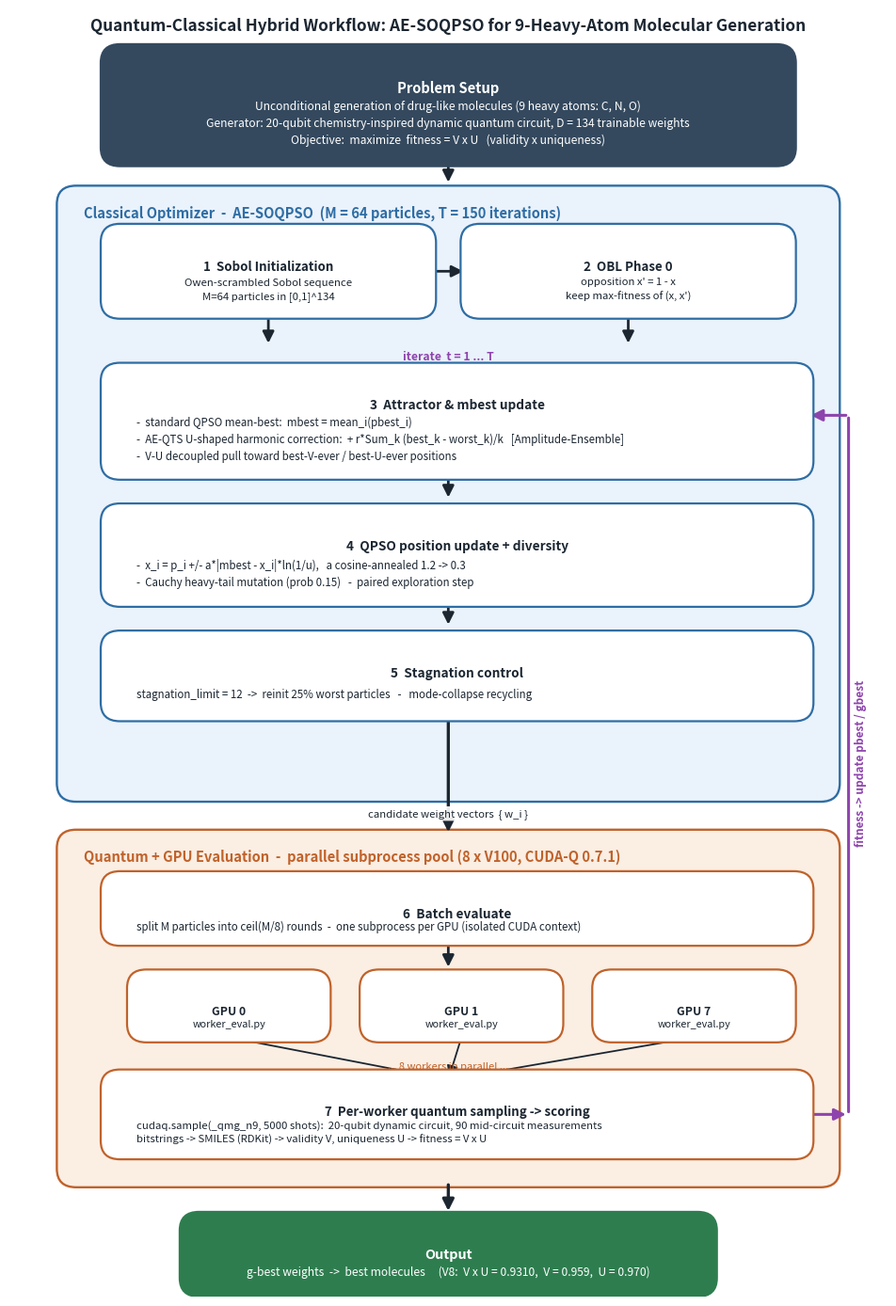

Here is the Python script that generated this plot:
#!/usr/bin/env python3
"""Figure 1 - AE-SOQPSO quantum-classical hybrid workflow (paper method flowchart)."""
import matplotlib
matplotlib.use("Agg")
import matplotlib.pyplot as plt
from matplotlib.patches import FancyBboxPatch, FancyArrowPatch

C_SETUP="#34495e"; C_OPT="#2e6da4"; C_OPT_BG="#eaf2fb"
C_QEVAL="#c0622a"; C_QEVAL_BG="#fbeee3"; C_OUT="#2e7d4f"; C_LOOP="#8e44ad"; TXT="#1b2631"

fig, ax = plt.subplots(figsize=(9.6, 13.8))
ax.set_xlim(0,100); ax.set_ylim(0,152); ax.axis("off")

def box(x,y,w,h,title,body,fc,ec,tc="white",fs=10.5,bfs=9.0,align="center"):
    ax.add_patch(FancyBboxPatch((x,y),w,h,boxstyle="round,pad=0.6,rounding_size=2.2",
                 linewidth=1.6,edgecolor=ec,facecolor=fc,zorder=3))
    cx=x+w/2; ha="center" if align=="center" else "left"; bx=cx if align=="center" else x+3.5
    if title:
        ax.text(cx,y+h-3.6,title,ha="center",va="top",fontsize=fs,fontweight="bold",color=tc,zorder=4)
        if body:
            ax.text(bx,y+(h-5.0)/2+0.4,body,ha=ha,va="center",fontsize=bfs,color=tc,zorder=4,linespacing=1.5)
    elif body:
        ax.text(bx,y+h/2,body,ha=ha,va="center",fontsize=bfs,color=tc,zorder=4,linespacing=1.5)

def arrow(x1,y1,x2,y2,color=TXT,lw=2.0,style="-|>",ls="-"):
    ax.add_patch(FancyArrowPatch((x1,y1),(x2,y2),arrowstyle=style,mutation_scale=18,
                 lw=lw,color=color,zorder=2,linestyle=ls))

def alabel(x,y,t,color=TXT,fs=8.2):
    ax.text(x,y,t,ha="center",va="center",fontsize=fs,color=color,fontstyle="italic",zorder=5,
            bbox=dict(boxstyle="round,pad=0.2",fc="white",ec="none",alpha=0.9))

ax.text(50,151.0,"Quantum-Classical Hybrid Workflow: AE-SOQPSO for 9-Heavy-Atom Molecular Generation",
        ha="center",va="top",fontsize=12.4,fontweight="bold",color=TXT)

box(11,134.0,78,13.2,"Problem Setup",
    "Unconditional generation of drug-like molecules (9 heavy atoms: C, N, O)\n"
    "Generator: 20-qubit chemistry-inspired dynamic quantum circuit, D = 134 trainable weights\n"
    "Objective:  maximize  fitness = V x U   (validity x uniqueness)",
    C_SETUP,C_SETUP,fs=10.6,bfs=8.7)
arrow(50,134.0,50,131.2)

ax.add_patch(FancyBboxPatch((6,59.0),88,71.5,boxstyle="round,pad=0.6,rounding_size=2.2",
             linewidth=1.7,edgecolor=C_OPT,facecolor=C_OPT_BG,zorder=1))
ax.text(8.5,128.9,"Classical Optimizer  -  AE-SOQPSO  (M = 64 particles, T = 150 iterations)",
        ha="left",va="top",fontsize=10.6,fontweight="bold",color=C_OPT,zorder=4)

box(11,116.0,37,10.0,"1  Sobol Initialization",
    "Owen-scrambled Sobol sequence\nM=64 particles in [0,1]^134",
    "white",C_OPT,tc=TXT,fs=9.6,bfs=8.2)
box(52,116.0,37,10.0,"2  OBL Phase 0",
    "opposition x' = 1 - x\nkeep max-fitness of (x, x')",
    "white",C_OPT,tc=TXT,fs=9.6,bfs=8.2)
arrow(48,121.0,52,121.0)
arrow(29.5,116.0,29.5,112.2); arrow(70.5,116.0,70.5,112.2)
ax.text(50,111.0,"iterate  t = 1 ... T",ha="center",va="center",fontsize=8.8,
        color=C_LOOP,fontstyle="italic",fontweight="bold")

box(11,97.0,80,12.6,"3  Attractor & mbest update",
    "-  standard QPSO mean-best:  mbest = mean_i(pbest_i)\n"
    "-  AE-QTS U-shaped harmonic correction:  + r*Sum_k (best_k - worst_k)/k   [Amplitude-Ensemble]\n"
    "-  V-U decoupled pull toward best-V-ever / best-U-ever positions",
    "white",C_OPT,tc=TXT,fs=9.8,bfs=8.3,align="left")
arrow(50,97.0,50,94.0)
box(11,82.0,80,11.0,"4  QPSO position update + diversity",
    "-  x_i = p_i +/- a*|mbest - x_i|*ln(1/u),   a cosine-annealed 1.2 -> 0.3\n"
    "-  Cauchy heavy-tail mutation (prob 0.15)   -  paired exploration step",
    "white",C_OPT,tc=TXT,fs=9.8,bfs=8.3,align="left")
arrow(50,82.0,50,79.0)
box(11,68.5,80,9.5,"5  Stagnation control",
    "stagnation_limit = 12  ->  reinit 25% worst particles   -   mode-collapse recycling",
    "white",C_OPT,tc=TXT,fs=9.8,bfs=8.3,align="left")

arrow(50,68.5,50,54.5,lw=2.4)
alabel(50,57.0,"candidate weight vectors  { w_i }")

ax.add_patch(FancyBboxPatch((6,13.5),88,41.0,boxstyle="round,pad=0.6,rounding_size=2.2",
             linewidth=1.7,edgecolor=C_QEVAL,facecolor=C_QEVAL_BG,zorder=1))
ax.text(8.5,52.9,"Quantum + GPU Evaluation  -  parallel subprocess pool (8 x V100, CUDA-Q 0.7.1)",
        ha="left",va="top",fontsize=10.6,fontweight="bold",color=C_QEVAL,zorder=4)

box(11,42.0,80,7.6,"6  Batch evaluate",
    "split M particles into ceil(M/8) rounds  -  one subprocess per GPU (isolated CUDA context)",
    "white",C_QEVAL,tc=TXT,fs=9.8,bfs=8.3,align="left")
arrow(50,42.0,50,38.6)
for i,gx in enumerate([14,40.5,67]):
    lab = f"GPU {i}" if i<2 else "GPU 7"
    box(gx,30.6,22,7.4,lab,"worker_eval.py","white",C_QEVAL,tc=TXT,fs=8.8,bfs=7.8)
ax.text(50,27.2,"... 8 workers in parallel ...",ha="center",va="center",fontsize=8.0,
        color=C_QEVAL,fontstyle="italic")
for gx in [25,51.5,78]:
    arrow(gx,30.6,50,25.6,lw=1.3)
box(11,16.8,80,9.4,"7  Per-worker quantum sampling -> scoring",
    "cudaq.sample(_qmg_n9, 5000 shots):  20-qubit dynamic circuit, 90 mid-circuit measurements\n"
    "bitstrings -> SMILES (RDKit) -> validity V, uniqueness U -> fitness = V x U",
    "white",C_QEVAL,tc=TXT,fs=9.6,bfs=8.2,align="left")

arrow(91,21.5,95.6,21.5,color=C_LOOP,lw=2.2)
arrow(95.6,21.5,95.6,104.0,color=C_LOOP,lw=2.2,style="-")
arrow(95.6,104.0,91,104.0,color=C_LOOP,lw=2.2)
ax.text(97.0,63,"fitness -> update pbest / gbest",rotation=90,ha="center",va="center",
        fontsize=8.6,color=C_LOOP,fontstyle="italic",fontweight="bold")

arrow(50,13.5,50,9.8,lw=2.4)
box(20,0.6,60,8.8,"Output",
    "g-best weights  ->  best molecules     (V8:  V x U = 0.9310,  V = 0.959,  U = 0.970)",
    C_OUT,C_OUT,fs=10.4,bfs=8.7)

plt.tight_layout(pad=0.4)
plt.savefig("fig1_method_flowchart.png",dpi=300,bbox_inches="tight",facecolor="white")
print("saved")
